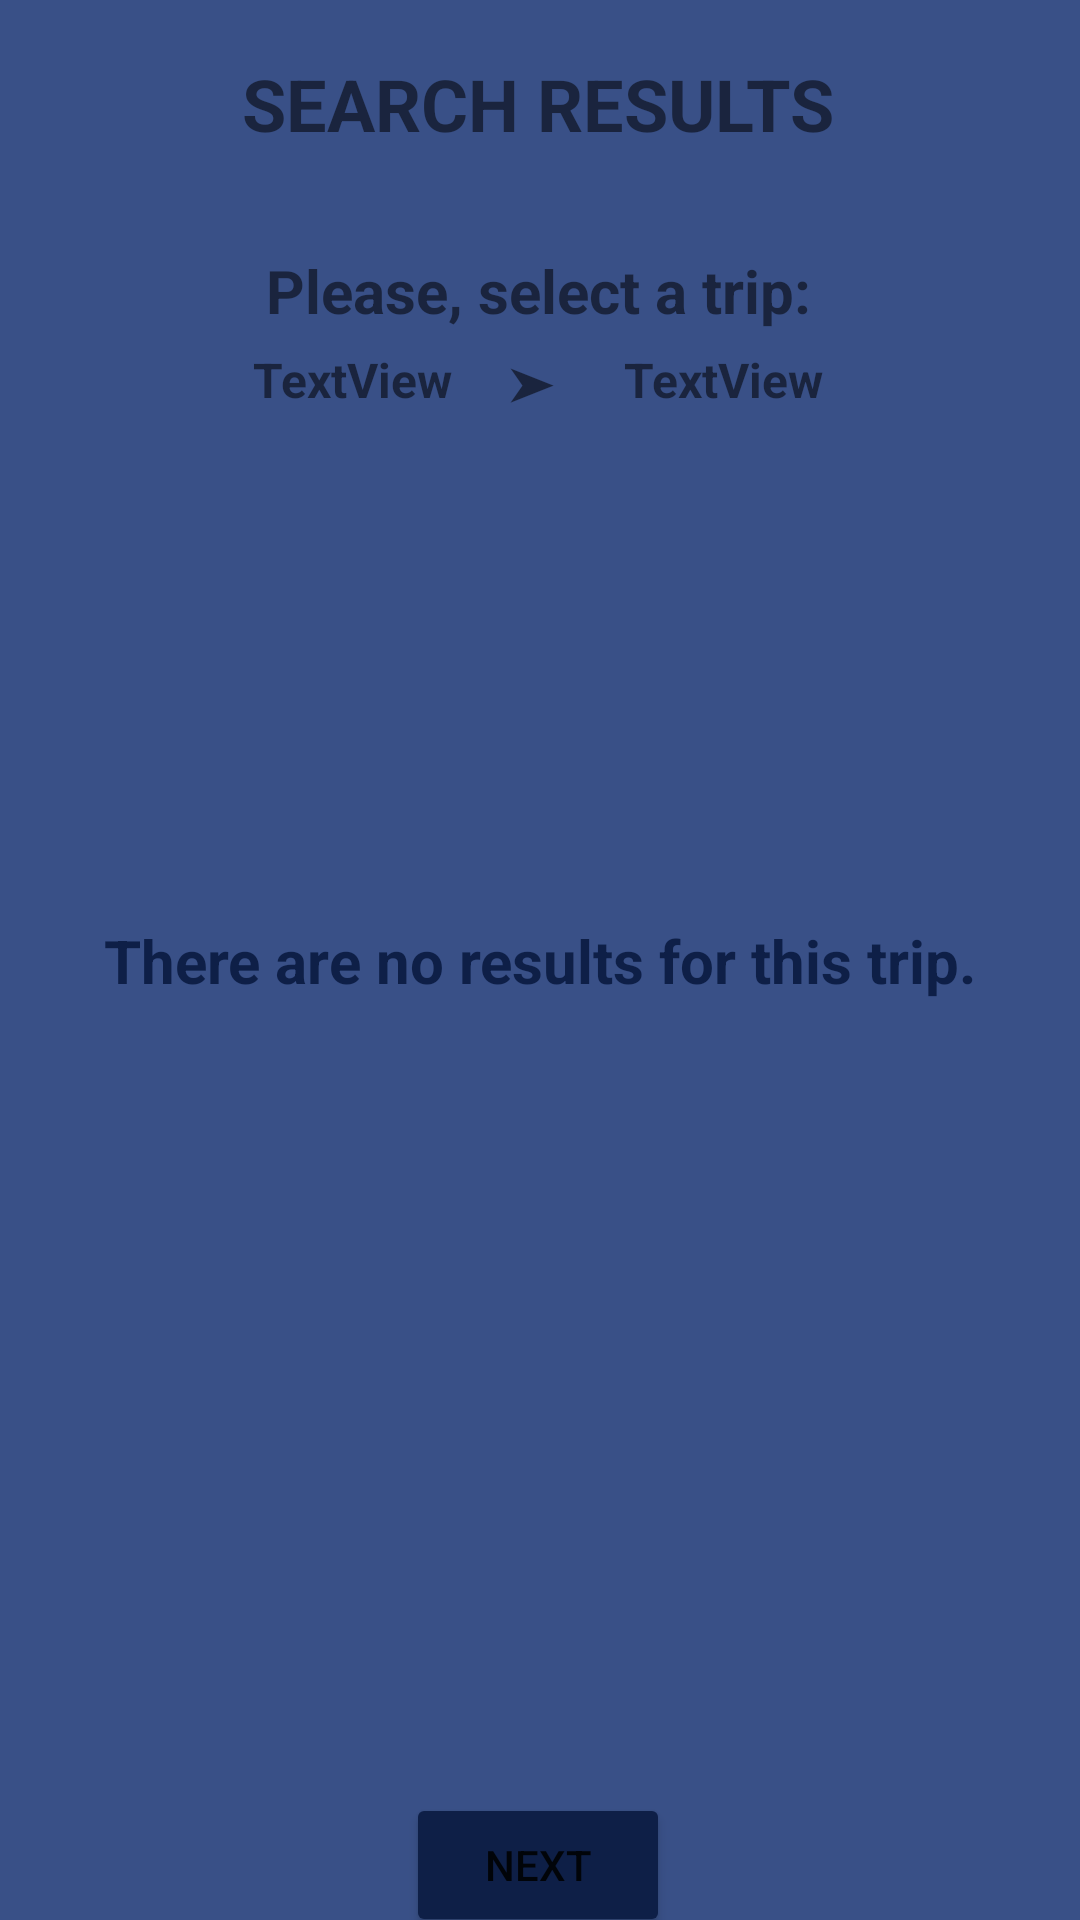

Write the Android layout XML for this screen, with the resource values it uses.
<!-- AndroidManifest.xml: application theme Theme.ProjectApp -->
<!-- res/layout/activity_ct_search_results.xml -->
<?xml version="1.0" encoding="utf-8"?>
<androidx.constraintlayout.widget.ConstraintLayout xmlns:android="http://schemas.android.com/apk/res/android"
    xmlns:app="http://schemas.android.com/apk/res-auto"
    xmlns:tools="http://schemas.android.com/tools"
    android:layout_width="match_parent"
    android:layout_height="match_parent"
    android:background="#395087"
    tools:context=".CT_SearchResults">

    <ImageButton
        android:id="@+id/returnBtn4"
        android:layout_width="128px"
        android:layout_height="128px"
        android:background="@drawable/left_arrow"
        android:scaleType="centerCrop"
        app:layout_constraintBottom_toBottomOf="parent"
        app:layout_constraintEnd_toEndOf="parent"
        app:layout_constraintHorizontal_bias="0.069"
        app:layout_constraintStart_toStartOf="parent"
        app:layout_constraintTop_toTopOf="parent"
        app:layout_constraintVertical_bias="0.026" />

    <TextView
        android:id="@+id/CT_SearchResultsTitle"
        android:layout_width="wrap_content"
        android:layout_height="wrap_content"
        android:text="Search Results"
        android:textAllCaps="true"
        android:textSize="24sp"
        android:textStyle="bold"
        app:layout_constraintBottom_toBottomOf="parent"
        app:layout_constraintEnd_toEndOf="parent"
        app:layout_constraintHorizontal_bias="0.497"
        app:layout_constraintStart_toStartOf="parent"
        app:layout_constraintTop_toTopOf="parent"
        app:layout_constraintVertical_bias="0.030" />

    <ImageButton
        android:id="@+id/homeBtnShowTransports4"
        android:layout_width="128px"
        android:layout_height="128px"
        android:scaleType="centerCrop"
        app:layout_constraintBottom_toBottomOf="parent"
        app:layout_constraintEnd_toEndOf="parent"
        app:layout_constraintHorizontal_bias="0.946"
        app:layout_constraintStart_toStartOf="parent"
        app:layout_constraintTop_toTopOf="parent"
        app:layout_constraintVertical_bias="0.025"
        android:background="@drawable/home" />

    <Button
        android:id="@+id/btnNext"
        android:layout_width="wrap_content"
        android:layout_height="wrap_content"
        android:layout_marginBottom="9dp"
        android:text="NEXT"
        android:backgroundTint="#0e1f47"
        android:bottomRightRadius="10dp"
        android:bottomLeftRadius="10dp"
        android:topLeftRadius="10dp"
        android:topRightRadius="10dp"
        app:layout_constraintBottom_toBottomOf="parent"
        app:layout_constraintEnd_toEndOf="parent"
        app:layout_constraintHorizontal_bias="0.498"
        app:layout_constraintStart_toStartOf="parent"
        app:layout_constraintTop_toBottomOf="@+id/listview" />

    <TextView
        android:id="@+id/lblOrigin"
        android:layout_width="wrap_content"
        android:layout_height="wrap_content"
        android:text="TextView"
        android:textSize="16sp"
        android:textStyle="bold"
        android:backgroundTint="#0e1f47"
        android:bottomRightRadius="10dp"
        android:bottomLeftRadius="10dp"
        android:topLeftRadius="10dp"
        android:topRightRadius="10dp"
        app:layout_constraintBottom_toBottomOf="parent"
        app:layout_constraintEnd_toStartOf="@+id/arrowLbl"
        app:layout_constraintHorizontal_bias="0.82"
        app:layout_constraintStart_toStartOf="parent"
        app:layout_constraintTop_toTopOf="parent"
        app:layout_constraintVertical_bias="0.187" />

    <TextView
        android:id="@+id/arrowLbl"
        android:layout_width="wrap_content"
        android:layout_height="wrap_content"
        android:text="➤ "
        android:textSize="16sp"
        app:layout_constraintBottom_toBottomOf="parent"
        app:layout_constraintEnd_toEndOf="parent"
        app:layout_constraintHorizontal_bias="0.498"
        app:layout_constraintStart_toStartOf="parent"
        app:layout_constraintTop_toTopOf="parent"
        app:layout_constraintVertical_bias="0.188" />

    <TextView
        android:id="@+id/lblDestiny"
        android:layout_width="wrap_content"
        android:layout_height="wrap_content"
        android:text="TextView"
        android:textSize="16sp"
        android:textStyle="bold"
        app:layout_constraintBottom_toBottomOf="parent"
        app:layout_constraintEnd_toEndOf="parent"
        app:layout_constraintHorizontal_bias="0.178"
        app:layout_constraintStart_toEndOf="@+id/arrowLbl"
        app:layout_constraintTop_toTopOf="parent"
        app:layout_constraintVertical_bias="0.187" />

    <ListView
        android:id="@+id/listview"
        android:layout_width="360dp"
        android:layout_height="480dp"
        android:layout_marginStart="1dp"
        android:layout_marginLeft="1dp"
        android:layout_marginEnd="1dp"
        android:layout_marginRight="1dp"
        android:layout_marginBottom="1dp"
        android:background="@android:color/transparent"
        app:layout_constraintBottom_toBottomOf="parent"
        app:layout_constraintEnd_toEndOf="parent"
        app:layout_constraintHorizontal_bias="0.489"
        app:layout_constraintStart_toStartOf="parent"
        app:layout_constraintTop_toBottomOf="@+id/textView13"
        app:layout_constraintVertical_bias="0.455">

    </ListView>

    <TextView
        android:id="@+id/textView13"
        android:layout_width="wrap_content"
        android:layout_height="wrap_content"
        android:text="Please, select a trip:"
        android:textSize="20sp"
        android:textStyle="bold"
        app:layout_constraintBottom_toBottomOf="parent"
        app:layout_constraintEnd_toEndOf="parent"
        app:layout_constraintHorizontal_bias="0.498"
        app:layout_constraintStart_toStartOf="parent"
        app:layout_constraintTop_toTopOf="parent"
        app:layout_constraintVertical_bias="0.136" />

    <TextView
        android:id="@+id/noResults"
        android:layout_width="wrap_content"
        android:layout_height="wrap_content"
        android:text="There are no results for this trip."
        android:textColor="#0e1f47"
        android:textSize="20sp"
        android:textStyle="bold"
        app:layout_constraintBottom_toBottomOf="parent"
        app:layout_constraintEnd_toEndOf="parent"
        app:layout_constraintHorizontal_bias="0.5"
        app:layout_constraintStart_toStartOf="parent"
        app:layout_constraintTop_toTopOf="parent" />


</androidx.constraintlayout.widget.ConstraintLayout>
<!-- resources referenced by this layout -->
<resources>
  <style name="Theme.ProjectApp" parent="Theme.MaterialComponents.DayNight.NoActionBar">
          
          <item name="colorPrimary">@color/purple_500</item>
          <item name="colorPrimaryVariant">@color/purple_700</item>
          <item name="colorOnPrimary">@color/white</item>
          
          <item name="colorSecondary">@color/teal_200</item>
          <item name="colorSecondaryVariant">@color/teal_700</item>
          <item name="colorOnSecondary">@color/black</item>
          
          <item name="android:statusBarColor" tools:targetApi="l">?attr/colorPrimaryVariant</item>
          
      </style>
  <!-- not gathered from this repository: default colours our renderer supplied (Android Studio template values) -->
  <color name="purple_500">#FF6200EE</color>
  <color name="purple_700">#FF3700B3</color>
  <color name="teal_200">#FF03DAC5</color>
  <color name="teal_700">#FF018786</color>
  <color name="black">#FF000000</color>
  <color name="white">#FFFFFFFF</color>
</resources>
